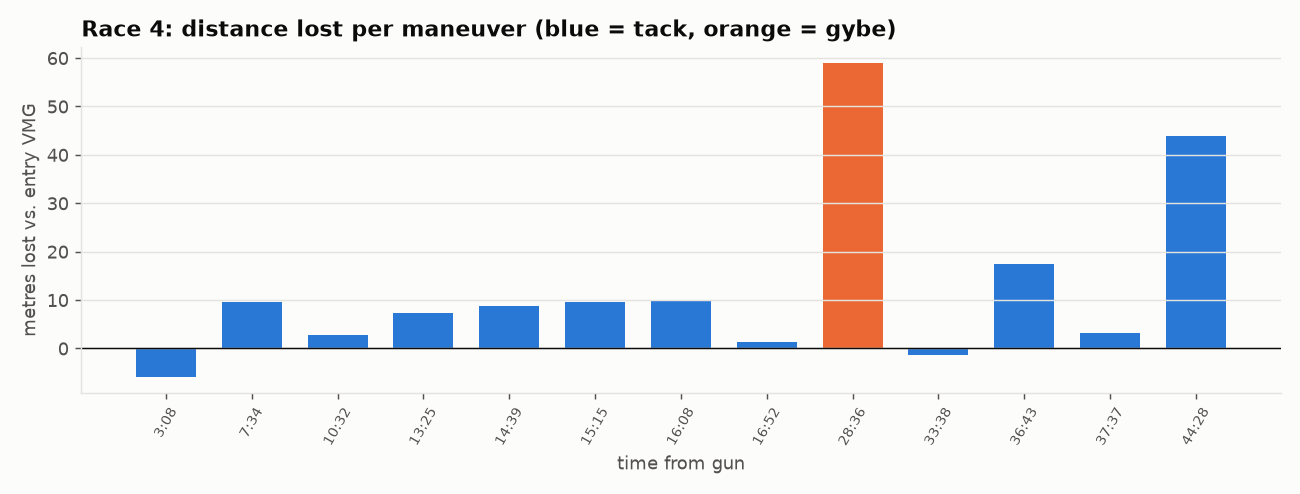

Source data for this figure (header and first rows):
time_s, kind, onto, leg, entry_sog, min_sog, speed_loss_kt, speed_loss_pct, recovery_s, distance_lost_m, heading_change, note
188, Tack, Port, 1, 5.58, 4.15, 1.42, 26, 13.0, -5.9, 82, 
454, Tack, Stbd, 1, 5.68, 3.8, 1.89, 33, 15.0, 9.6, -77, 
632, Tack, Port, 1, 5.47, 4.06, 1.41, 26, 12.0, 2.8, 73, 
805, Tack, Stbd, 1, 5.84, 3.81, 2.03, 35, 16.0, 7.4, -75, 
879, Tack, Port, 1, 5.67, 3.67, 2.0, 35, 12.0, 8.7, 76, 
915, Tack, Stbd, 1, 5.74, 3.69, 2.05, 36, 21.0, 9.6, -67, 
968, Tack, Port, 1, 5.17, 3.41, 1.76, 34, 14.0, 9.9, 71, 
1012, Tack, Stbd, 1, 6.71, 4.28, 2.43, 36, , 1.4, -94, 
1716, Gybe, , 2, 6.25, 4.56, 1.69, 27, 21.0, 59.0, 106, 
2018, Tack, Port, 3, 5.87, 4.35, 1.51, 26, 13.0, -1.3, 62, 
2203, Tack, Stbd, 3, 5.91, 3.82, 2.09, 35, 16.0, 17.5, -81, 
2257, Tack, Port, 3, 5.99, 4.48, 1.51, 25, 13.0, 3.3, 80, 
2668, Tack, Stbd, 3, 6.05, 3.69, 2.35, 39, 32.0, 43.9, -95, 
2712, Tack, Port, 4, 6.08, 5.97, 0.11, 2, 5.0, -28.6, -108, double (<30 s apart; loss numbers overla…
2736, Gybe, , 4, 4.85, 1.51, 3.33, 69, 9.0, 13.1, 78, double (<30 s apart; loss numbers overla…
